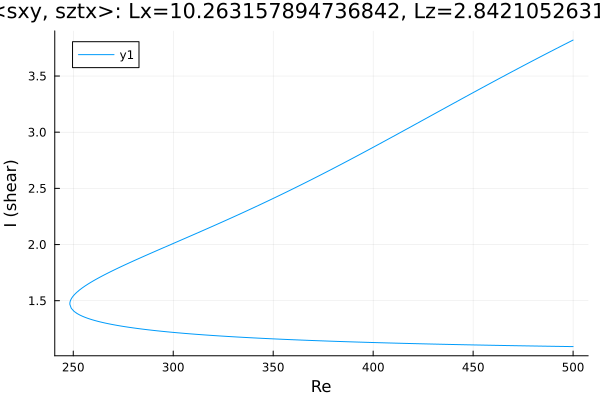

Data behind this chart, as committed beside it:
Re, shear
500.0, 3.82
499.4, 3.815
498, 3.802
496.6, 3.789
495.2, 3.777
493.8, 3.764
492.4, 3.751
490.9, 3.738
489.5, 3.725
488.1, 3.712
486.7, 3.699
485.3, 3.686
483.9, 3.673
482.5, 3.66
481, 3.647
479.6, 3.634
478.2, 3.621
476.8, 3.608
475.4, 3.594
474, 3.581
472.6, 3.568
471.1, 3.554
469.7, 3.541
468.3, 3.528
466.9, 3.514
465.5, 3.501
464.1, 3.487
462.7, 3.474
461.2, 3.46
459.8, 3.447
458.4, 3.433
457, 3.42
455.6, 3.406
454.2, 3.392
452.8, 3.379
451.3, 3.365
449.9, 3.351
448.5, 3.338
447.1, 3.324
445.7, 3.31
444.3, 3.297
442.9, 3.283
441.4, 3.269
440, 3.255
438.6, 3.241
437.2, 3.228
435.8, 3.214
434.4, 3.2
433, 3.186
431.5, 3.172
430.1, 3.159
428.7, 3.145
427.3, 3.131
425.9, 3.117
424.5, 3.103
423.1, 3.089
421.6, 3.076
420.2, 3.062
418.8, 3.048
417.4, 3.034
... 366 more rows
